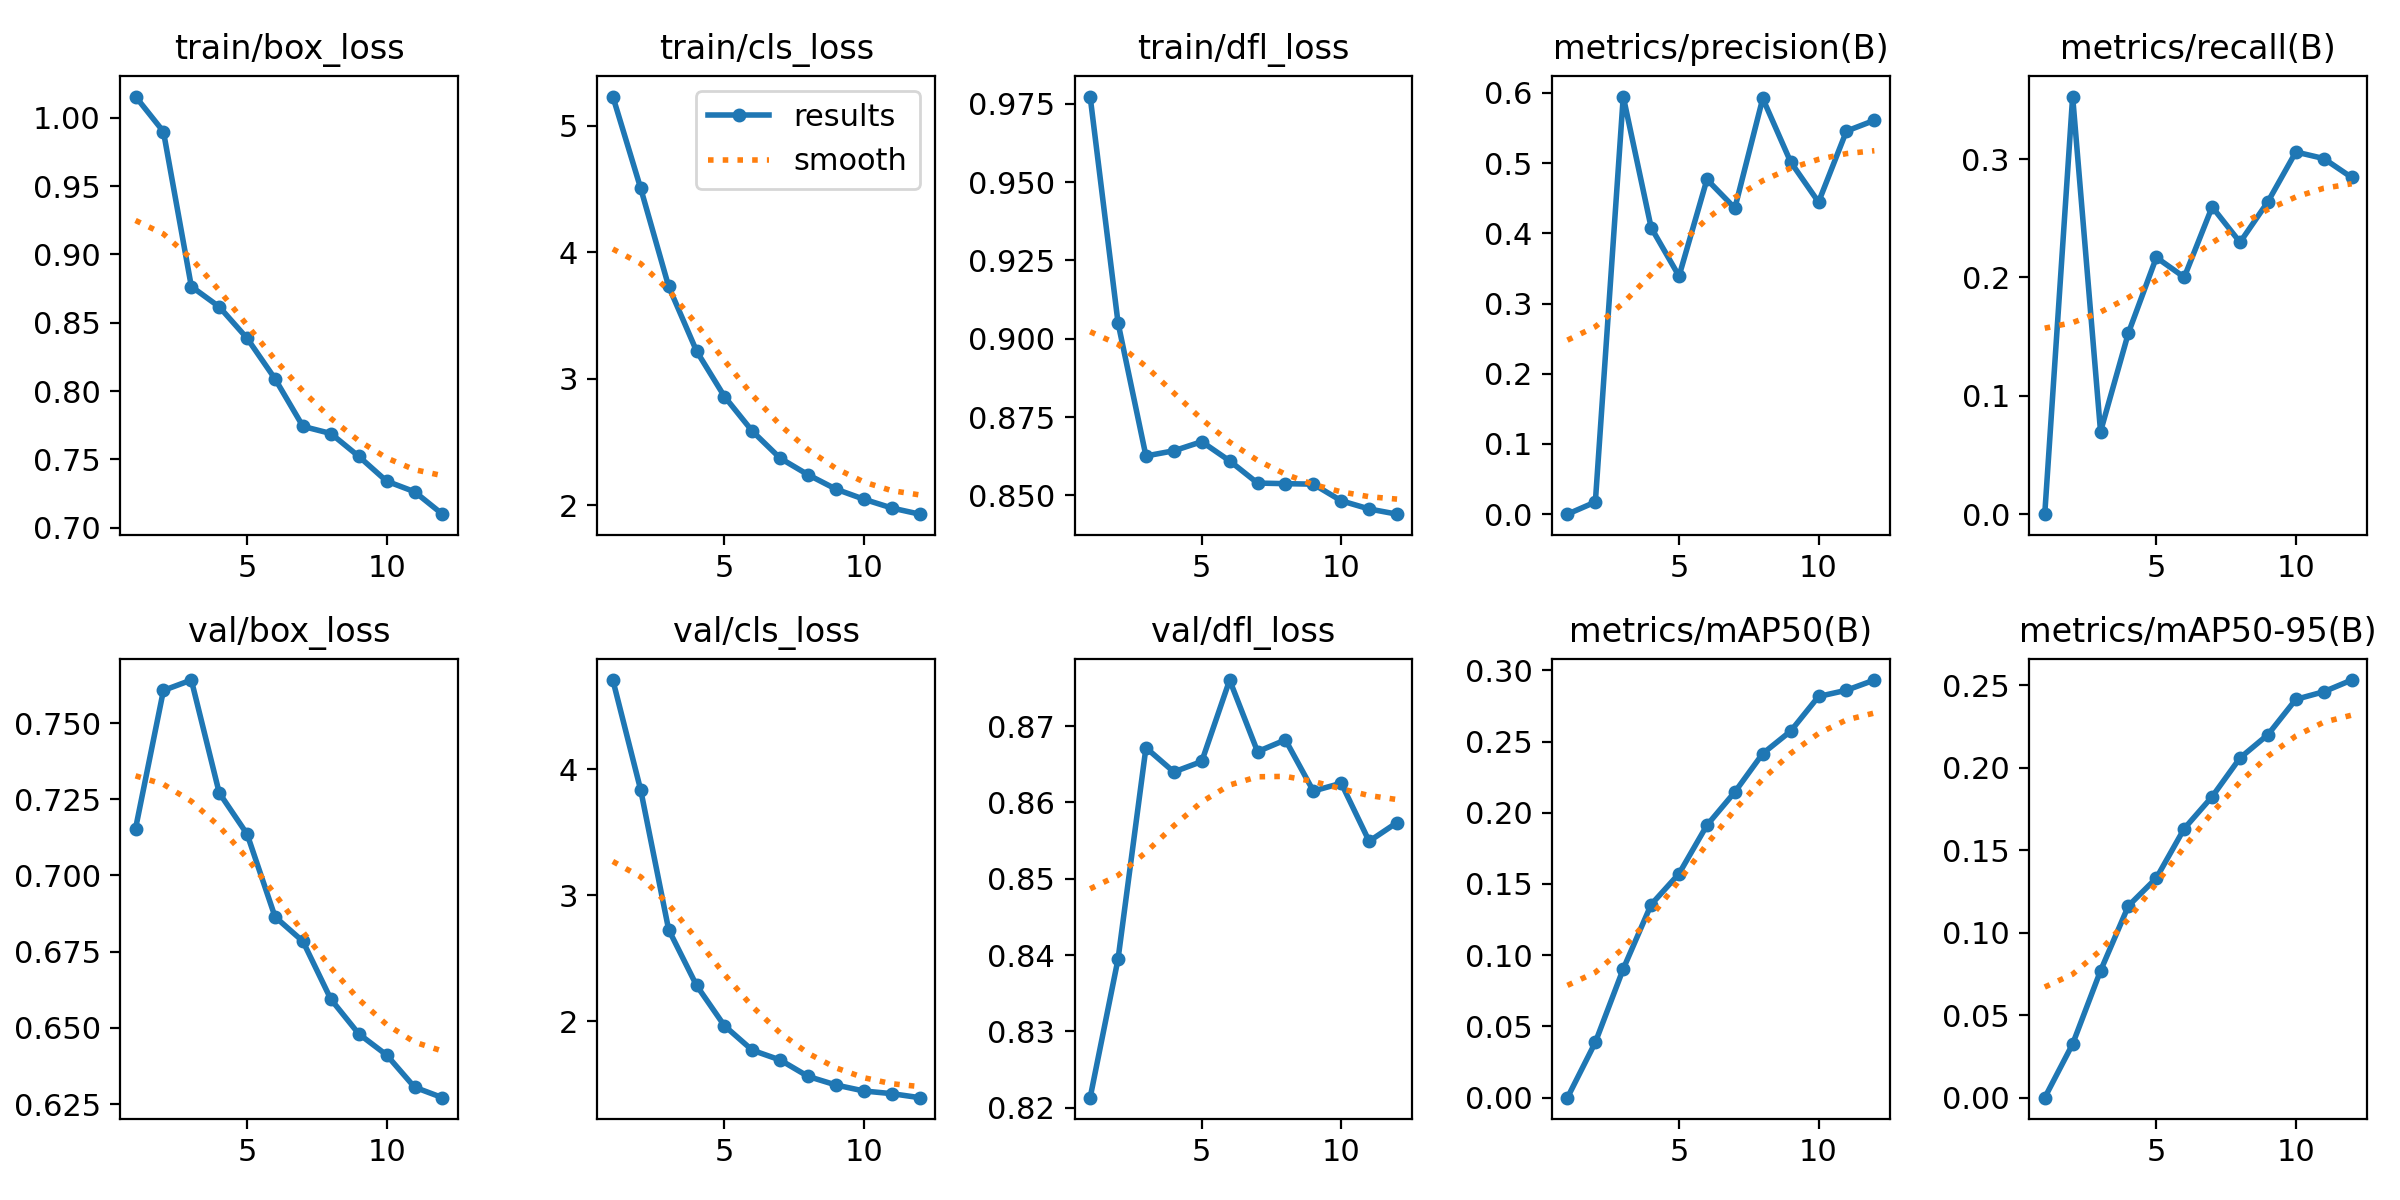

The file beside this chart, header and first rows:
epoch, time, train/box_loss, train/cls_loss, train/dfl_loss, metrics/precision(B), metrics/recall(B), metrics/mAP50(B), metrics/mAP50-95(B), val/box_loss, val/cls_loss, val/dfl_loss, lr/pg0, lr/pg1, lr/pg2
1, 16.33, 1.016, 5.231, 0.9773, 0, 0, 0, 0, 0.7154, 4.708, 0.8213, 5.54247e-05, 5.54247e-05, 5.54247e-05
2, 23.09, 0.9899, 4.504, 0.9051, 0.01729, 0.3528, 0.03886, 0.03253, 0.7607, 3.834, 0.8395, 0.0001025, 0.0001025, 0.0001025
3, 33.9, 0.8765, 3.729, 0.8626, 0.5947, 0.06973, 0.09036, 0.07692, 0.7641, 2.727, 0.8672, 0.0001404, 0.0001404, 0.0001404
4, 40.4, 0.8617, 3.218, 0.8643, 0.4081, 0.1532, 0.1355, 0.1163, 0.7271, 2.284, 0.864, 0.0001272, 0.0001272, 0.0001272
5, 46.99, 0.8386, 2.859, 0.8672, 0.339, 0.2168, 0.1573, 0.1331, 0.7136, 1.964, 0.8654, 0.0001132, 0.0001132, 0.0001132
6, 53.53, 0.8089, 2.584, 0.861, 0.4767, 0.2002, 0.1913, 0.1631, 0.6864, 1.77, 0.876, 9.92875e-05, 9.92875e-05, 9.92875e-05
7, 60.15, 0.7741, 2.37, 0.854, 0.4359, 0.2596, 0.2146, 0.1824, 0.6784, 1.692, 0.8667, 8.5345e-05, 8.5345e-05, 8.5345e-05
8, 66.57, 0.7689, 2.24, 0.8538, 0.5921, 0.2297, 0.2415, 0.2059, 0.6594, 1.562, 0.8682, 7.14025e-05, 7.14025e-05, 7.14025e-05
9, 73.03, 0.7522, 2.126, 0.8536, 0.5016, 0.264, 0.2573, 0.22, 0.648, 1.494, 0.8615, 5.746e-05, 5.746e-05, 5.746e-05
10, 79.45, 0.734, 2.046, 0.8483, 0.4444, 0.306, 0.2816, 0.2414, 0.6411, 1.446, 0.8625, 4.35175e-05, 4.35175e-05, 4.35175e-05
11, 85.94, 0.7263, 1.977, 0.8457, 0.5455, 0.3004, 0.286, 0.246, 0.6305, 1.425, 0.8549, 2.9575e-05, 2.9575e-05, 2.9575e-05
12, 92.52, 0.7098, 1.928, 0.844, 0.5608, 0.2845, 0.2932, 0.2531, 0.6271, 1.393, 0.8574, 1.56325e-05, 1.56325e-05, 1.56325e-05
